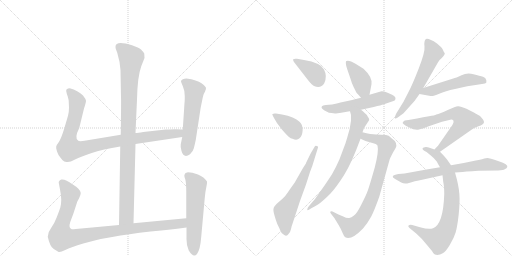
t = 0.00 s
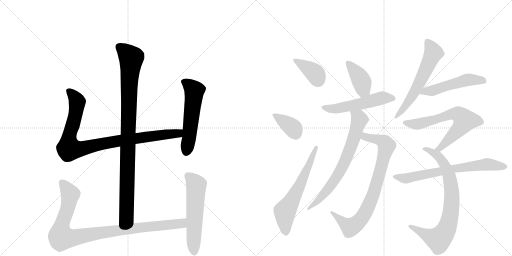
t = 2.68 s
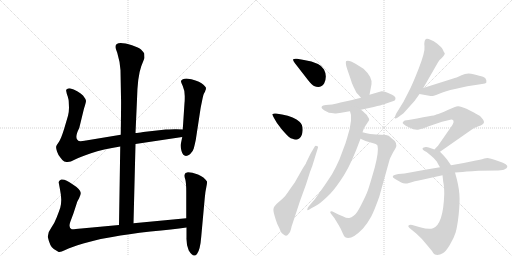
t = 5.36 s
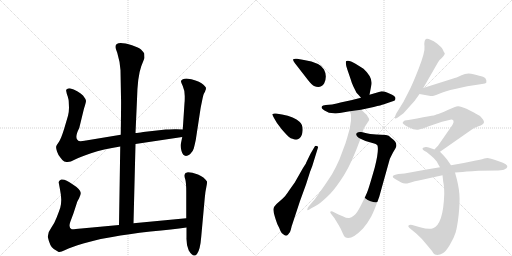
t = 8.05 s
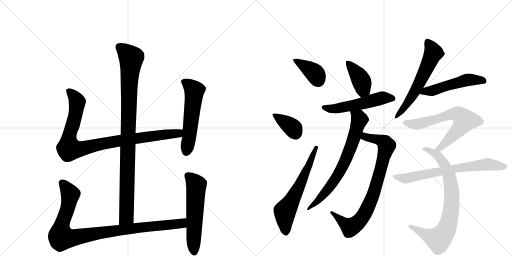
t = 10.73 s
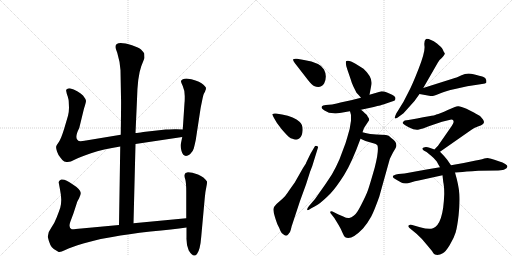
t = 13.41 s

The animated SVG that drew these frames (rendered in a browser with its animation timeline set to each time). Animation: 17 CSS @keyframes rules; one cycle of 13.41 s.

<svg version="1.1" viewBox="0 0 2048 1024" xmlns="http://www.w3.org/2000/svg">
  <g stroke="lightgray" stroke-dasharray="1,1" stroke-width="1" transform="scale(4, 4)">
    <line x1="0" y1="0" x2="256" y2="256"></line>
    <line x1="256" y1="0" x2="0" y2="256"></line>
    <line x1="128" y1="0" x2="128" y2="256"></line>
    <line x1="0" y1="128" x2="256" y2="128"></line>
    <line x1="256" y1="0" x2="512" y2="256"></line>
    <line x1="512" y1="0" x2="256" y2="256"></line>
    <line x1="384" y1="0" x2="384" y2="256"></line>
    <line x1="256" y1="128" x2="512" y2="128"></line>
  </g>
<g transform="scale(1, -1) translate(0, -850)">
   <style type="text/css">
    @keyframes keyframes0 {
      from {
       stroke: black;
       stroke-dashoffset: 994;
       stroke-width: 128;
       }
       76% {
       animation-timing-function: step-end;
       stroke: black;
       stroke-dashoffset: 0;
       stroke-width: 128;
       }
       to {
       stroke: black;
       stroke-width: 1024;
       }
       }
       #make-me-a-hanzi-animation-0 {
         animation: keyframes0 1.058919s both;
         animation-delay: 0.000000s;
         animation-timing-function: linear;
       }
    @keyframes keyframes1 {
      from {
       stroke: black;
       stroke-dashoffset: 956;
       stroke-width: 128;
       }
       76% {
       animation-timing-function: step-end;
       stroke: black;
       stroke-dashoffset: 0;
       stroke-width: 128;
       }
       to {
       stroke: black;
       stroke-width: 1024;
       }
       }
       #make-me-a-hanzi-animation-1 {
         animation: keyframes1 1.027995s both;
         animation-delay: 1.058919s;
         animation-timing-function: linear;
       }
    @keyframes keyframes2 {
      from {
       stroke: black;
       stroke-dashoffset: 559;
       stroke-width: 128;
       }
       65% {
       animation-timing-function: step-end;
       stroke: black;
       stroke-dashoffset: 0;
       stroke-width: 128;
       }
       to {
       stroke: black;
       stroke-width: 1024;
       }
       }
       #make-me-a-hanzi-animation-2 {
         animation: keyframes2 0.704915s both;
         animation-delay: 2.086914s;
         animation-timing-function: linear;
       }
    @keyframes keyframes3 {
      from {
       stroke: black;
       stroke-dashoffset: 993;
       stroke-width: 128;
       }
       76% {
       animation-timing-function: step-end;
       stroke: black;
       stroke-dashoffset: 0;
       stroke-width: 128;
       }
       to {
       stroke: black;
       stroke-width: 1024;
       }
       }
       #make-me-a-hanzi-animation-3 {
         animation: keyframes3 1.058105s both;
         animation-delay: 2.791829s;
         animation-timing-function: linear;
       }
    @keyframes keyframes4 {
      from {
       stroke: black;
       stroke-dashoffset: 577;
       stroke-width: 128;
       }
       65% {
       animation-timing-function: step-end;
       stroke: black;
       stroke-dashoffset: 0;
       stroke-width: 128;
       }
       to {
       stroke: black;
       stroke-width: 1024;
       }
       }
       #make-me-a-hanzi-animation-4 {
         animation: keyframes4 0.719564s both;
         animation-delay: 3.849935s;
         animation-timing-function: linear;
       }
    @keyframes keyframes5 {
      from {
       stroke: black;
       stroke-dashoffset: 382;
       stroke-width: 128;
       }
       55% {
       animation-timing-function: step-end;
       stroke: black;
       stroke-dashoffset: 0;
       stroke-width: 128;
       }
       to {
       stroke: black;
       stroke-width: 1024;
       }
       }
       #make-me-a-hanzi-animation-5 {
         animation: keyframes5 0.560872s both;
         animation-delay: 4.569499s;
         animation-timing-function: linear;
       }
    @keyframes keyframes6 {
      from {
       stroke: black;
       stroke-dashoffset: 372;
       stroke-width: 128;
       }
       55% {
       animation-timing-function: step-end;
       stroke: black;
       stroke-dashoffset: 0;
       stroke-width: 128;
       }
       to {
       stroke: black;
       stroke-width: 1024;
       }
       }
       #make-me-a-hanzi-animation-6 {
         animation: keyframes6 0.552734s both;
         animation-delay: 5.130371s;
         animation-timing-function: linear;
       }
    @keyframes keyframes7 {
      from {
       stroke: black;
       stroke-dashoffset: 628;
       stroke-width: 128;
       }
       67% {
       animation-timing-function: step-end;
       stroke: black;
       stroke-dashoffset: 0;
       stroke-width: 128;
       }
       to {
       stroke: black;
       stroke-width: 1024;
       }
       }
       #make-me-a-hanzi-animation-7 {
         animation: keyframes7 0.761068s both;
         animation-delay: 5.683105s;
         animation-timing-function: linear;
       }
    @keyframes keyframes8 {
      from {
       stroke: black;
       stroke-dashoffset: 406;
       stroke-width: 128;
       }
       57% {
       animation-timing-function: step-end;
       stroke: black;
       stroke-dashoffset: 0;
       stroke-width: 128;
       }
       to {
       stroke: black;
       stroke-width: 1024;
       }
       }
       #make-me-a-hanzi-animation-8 {
         animation: keyframes8 0.580404s both;
         animation-delay: 6.444173s;
         animation-timing-function: linear;
       }
    @keyframes keyframes9 {
      from {
       stroke: black;
       stroke-dashoffset: 543;
       stroke-width: 128;
       }
       64% {
       animation-timing-function: step-end;
       stroke: black;
       stroke-dashoffset: 0;
       stroke-width: 128;
       }
       to {
       stroke: black;
       stroke-width: 1024;
       }
       }
       #make-me-a-hanzi-animation-9 {
         animation: keyframes9 0.691895s both;
         animation-delay: 7.024577s;
         animation-timing-function: linear;
       }
    @keyframes keyframes10 {
      from {
       stroke: black;
       stroke-dashoffset: 824;
       stroke-width: 128;
       }
       73% {
       animation-timing-function: step-end;
       stroke: black;
       stroke-dashoffset: 0;
       stroke-width: 128;
       }
       to {
       stroke: black;
       stroke-width: 1024;
       }
       }
       #make-me-a-hanzi-animation-10 {
         animation: keyframes10 0.920573s both;
         animation-delay: 7.716471s;
         animation-timing-function: linear;
       }
    @keyframes keyframes11 {
      from {
       stroke: black;
       stroke-dashoffset: 718;
       stroke-width: 128;
       }
       70% {
       animation-timing-function: step-end;
       stroke: black;
       stroke-dashoffset: 0;
       stroke-width: 128;
       }
       to {
       stroke: black;
       stroke-width: 1024;
       }
       }
       #make-me-a-hanzi-animation-11 {
         animation: keyframes11 0.834310s both;
         animation-delay: 8.637044s;
         animation-timing-function: linear;
       }
    @keyframes keyframes12 {
      from {
       stroke: black;
       stroke-dashoffset: 607;
       stroke-width: 128;
       }
       66% {
       animation-timing-function: step-end;
       stroke: black;
       stroke-dashoffset: 0;
       stroke-width: 128;
       }
       to {
       stroke: black;
       stroke-width: 1024;
       }
       }
       #make-me-a-hanzi-animation-12 {
         animation: keyframes12 0.743978s both;
         animation-delay: 9.471354s;
         animation-timing-function: linear;
       }
    @keyframes keyframes13 {
      from {
       stroke: black;
       stroke-dashoffset: 516;
       stroke-width: 128;
       }
       63% {
       animation-timing-function: step-end;
       stroke: black;
       stroke-dashoffset: 0;
       stroke-width: 128;
       }
       to {
       stroke: black;
       stroke-width: 1024;
       }
       }
       #make-me-a-hanzi-animation-13 {
         animation: keyframes13 0.669922s both;
         animation-delay: 10.215332s;
         animation-timing-function: linear;
       }
    @keyframes keyframes14 {
      from {
       stroke: black;
       stroke-dashoffset: 680;
       stroke-width: 128;
       }
       69% {
       animation-timing-function: step-end;
       stroke: black;
       stroke-dashoffset: 0;
       stroke-width: 128;
       }
       to {
       stroke: black;
       stroke-width: 1024;
       }
       }
       #make-me-a-hanzi-animation-14 {
         animation: keyframes14 0.803385s both;
         animation-delay: 10.885254s;
         animation-timing-function: linear;
       }
    @keyframes keyframes15 {
      from {
       stroke: black;
       stroke-dashoffset: 802;
       stroke-width: 128;
       }
       72% {
       animation-timing-function: step-end;
       stroke: black;
       stroke-dashoffset: 0;
       stroke-width: 128;
       }
       to {
       stroke: black;
       stroke-width: 1024;
       }
       }
       #make-me-a-hanzi-animation-15 {
         animation: keyframes15 0.902669s both;
         animation-delay: 11.688639s;
         animation-timing-function: linear;
       }
    @keyframes keyframes16 {
      from {
       stroke: black;
       stroke-dashoffset: 696;
       stroke-width: 128;
       }
       69% {
       animation-timing-function: step-end;
       stroke: black;
       stroke-dashoffset: 0;
       stroke-width: 128;
       }
       to {
       stroke: black;
       stroke-width: 1024;
       }
       }
       #make-me-a-hanzi-animation-16 {
         animation: keyframes16 0.816406s both;
         animation-delay: 12.591309s;
         animation-timing-function: linear;
       }
</style>
<path d="M 534 -43 L 542 274 L 542 318 L 548 452 Q 550 544 565 585 L 578 618 L 577 636 Q 572 644 564 652 Q 556 659 528 669 Q 462 689 462 663 Q 461 658 469 639 Q 480 603 482 569 L 484 460 Q 485 449 483 311 L 481 264 L 476 -50 C 476 -80 533 -73 534 -43 Z" fill="lightgray"></path> 
<path d="M 542 274 L 729 302 C 759 306 761 331 731 332 L 706 333 Q 703 334 663 332 L 573 322 Q 551 318 542 318 L 483 311 L 344 288 Q 318 283 313 287 Q 296 297 317 338 L 336 416 Q 344 440 344 447 Q 343 454 332 468 Q 312 488 279 497 Q 270 497 269 494 Q 263 493 265 485 Q 266 477 271 464 Q 275 450 275 443 L 276 419 Q 276 403 272 387 L 257 336 Q 245 297 236 283 Q 226 269 225 265 Q 223 260 228 244 Q 233 228 243 218 Q 251 206 257 204 L 266 202 Q 280 200 298 211 Q 315 221 364 237 Q 412 253 481 264 L 542 274 Z" fill="lightgray"></path> 
<path d="M 729 302 L 723 273 Q 721 265 726 246 Q 735 215 760 233 Q 772 244 775 256 Q 778 267 783 290 L 801 408 Q 802 417 808 445 Q 813 472 817 478 Q 821 484 821 487 L 823 491 L 824 498 Q 824 503 806 517 Q 788 530 746 536 Q 728 536 724 526 Q 723 524 731 506 Q 739 488 739 466 Q 739 443 738 438 L 731 332 L 729 302 Z" fill="lightgray"></path> 
<path d="M 745 -23 L 534 -43 L 476 -50 L 325 -64 Q 293 -68 287 -67 Q 273 -62 281 -38 L 294 -3 L 308 40 Q 308 42 316 56 Q 323 70 323 78 Q 322 93 290 113 Q 261 135 245 132 Q 239 130 237 126 Q 234 121 235 119 L 240 92 Q 245 67 245 51 Q 245 34 241 19 Q 236 4 227 -19 Q 218 -43 205 -61 Q 191 -79 191 -97 Q 200 -138 215 -146 L 233 -157 Q 238 -162 261 -150 Q 284 -139 333 -124 Q 382 -110 403 -106 L 449 -98 Q 511 -86 602 -76 Q 692 -67 746 -60 C 776 -56 775 -20 745 -23 Z" fill="lightgray"></path> 
<path d="M 742 158 L 738 151 Q 736 146 741 133 Q 745 119 745 83 L 745 -23 L 746 -60 L 746 -100 Q 745 -131 755 -152 Q 774 -183 788 -166 Q 801 -149 805 -96 L 819 58 Q 821 83 825 100 Q 829 117 828 124 Q 817 142 792 152 Q 767 161 752 161 Q 744 159 742 158 Z" fill="lightgray"></path> 
<path d="M 1231 531 Q 1248 509 1256 506 Q 1283 494 1297 517 Q 1310 546 1296 572.5 Q 1282 599 1216 610 L 1188 615 Q 1176 616 1173 613 Q 1170 610 1179 598 L 1231 531 Z" fill="lightgray"></path> 
<path d="M 1104 396 Q 1093 397 1090.5 394.5 Q 1088 392 1090 390 L 1096 378 Q 1106 357 1127.5 332.5 Q 1149 308 1156 302 Q 1163 296 1170 295 Q 1188 287 1198 297 Q 1209 305 1210.5 328 Q 1212 351 1198 363 Q 1178 383 1128 392 L 1104 396 Z" fill="lightgray"></path> 
<path d="M 1242 235 L 1224 198 Q 1224 196 1221 192 L 1212 178 L 1179 120 L 1157 89 Q 1140 63 1131 56 L 1106 34 Q 1095 23 1094 15 Q 1092 7 1100 -19 Q 1108 -45 1112.5 -52.5 Q 1117 -60 1121.5 -73 Q 1126 -86 1137 -90 Q 1147 -97 1154 -86 Q 1160 -82 1163.5 -67.5 Q 1167 -53 1169 -48 L 1200 46 L 1224 112 L 1240 162 Q 1250 186 1259 218 L 1272 260 Q 1274 265 1267 266.5 Q 1260 268 1259 264 L 1242 235 Z" fill="lightgray"></path> 
<path d="M 1478 471 L 1486 513 Q 1490 542 1454 575 L 1422 595 Q 1393 613 1384 605 Q 1381 595 1390 570 L 1402 535 Q 1407 517 1414 503 L 1426 479 Q 1434 471 1444 459 C 1463 436 1472 442 1478 471 Z" fill="lightgray"></path> 
<path d="M 1347 436 L 1328 432 L 1303 430 Q 1290 428 1288 425 L 1286 421 L 1288 416 Q 1292 412 1298 408 L 1316 399 Q 1337 396 1344 396 Q 1391 403 1400 405 L 1444 411 L 1495 422 Q 1527 430 1533 432 L 1562 442 Q 1577 446 1580 449 Q 1582 455 1582 458 Q 1582 461 1576.5 466 Q 1571 471 1555 477.5 Q 1539 484 1537.5 484.5 Q 1536 485 1526 485 L 1478 471 L 1444 459 L 1404 449 L 1362 440 L 1347 436 Z" fill="lightgray"></path> 
<path d="M 1442 295 L 1462 286 L 1500 275 Q 1504 274 1510 268 Q 1516 246 1499 180 Q 1479 110 1472 90 Q 1465 70 1446 33 Q 1427 -5 1416 -12 Q 1405 -20 1397 -22 Q 1388 -24 1373 -16 L 1354 -8 L 1330 4 Q 1325 7 1322 4 Q 1319 1 1324 -5 L 1338 -23 L 1355 -51 Q 1364 -66 1370 -81 Q 1376 -96 1381 -99 Q 1405 -113 1452 -64 Q 1472 -40 1485 -16 Q 1497 7 1517 63 L 1558 210 Q 1559 215 1572 240 L 1582 257 Q 1594 278 1565 298 Q 1555 310 1544 310 L 1505 312 Q 1484 312 1450 321 C 1421 328 1415 307 1442 295 Z" fill="lightgray"></path> 
<path d="M 1400 405 L 1404 390 L 1404 367 Q 1400 331 1389 300 L 1382 277 L 1358 213 Q 1346 185 1328 153 Q 1298 107 1291 98 L 1260 54 L 1236 26 Q 1227 16 1229 10 Q 1231 8 1239 13 Q 1246 17 1272 32 Q 1290 44 1321 75 Q 1347 103 1377 151 Q 1407 199 1442 295 L 1450 321 L 1456 338 L 1477 370 L 1475 378 Q 1472 381 1468 389 Q 1463 395 1444 411 C 1421 431 1392 434 1400 405 Z" fill="lightgray"></path> 
<path d="M 1693 498 L 1751 599 Q 1757 611 1767 618 Q 1782 634 1778.5 638.5 Q 1775 643 1771.5 651.5 Q 1768 660 1748 676 Q 1715 698 1704 694 Q 1695 687 1698 665 Q 1701 643 1674.5 575 Q 1648 507 1633 480 L 1614 443 L 1585 396 Q 1578 381 1579.5 377.5 Q 1581 374 1591 380 L 1614 397 L 1658 446 L 1678 474 L 1693 498 Z" fill="lightgray"></path> 
<path d="M 1678 474 L 1722 466 Q 1732 464 1757 475 Q 1781 486 1820 494 L 1869 505 Q 1879 507 1902 510 L 1928 514 Q 1943 516 1945 519 Q 1946 522 1945 530 Q 1943 539 1932 543 Q 1920 546 1894 553 Q 1868 560 1846 549 Q 1823 538 1813 536 L 1693 498 C 1664 489 1648 479 1678 474 Z" fill="lightgray"></path> 
<path d="M 1760 243 L 1886 331 Q 1894 338 1914 345 Q 1934 351 1936 361 Q 1936 370 1920 386 L 1902 396 Q 1891 403 1866 415 Q 1841 426 1832 425 Q 1822 424 1791 410 Q 1759 395 1745 392 Q 1739 388 1716 385 Q 1693 381 1668 376 L 1634 370 L 1619 368 Q 1613 365 1611 360 Q 1607 355 1635 341 Q 1662 327 1676 332 Q 1690 336 1692 336 L 1715 345 L 1768 363 L 1797 370 Q 1804 373 1810 371 Q 1822 366 1802 339 L 1752 267 Q 1742 257 1738 252 C 1718 230 1735 226 1760 243 Z" fill="lightgray"></path> 
<path d="M 1804 189 L 1788 212 Q 1779 224 1760 243 L 1738 252 L 1718 259 Q 1708 263 1699 261.5 Q 1690 260 1690 256 Q 1689 251 1698.5 246 Q 1708 241 1710 239 Q 1712 237 1724.5 227.5 Q 1737 218 1747 204 Q 1753 192 1760 181 L 1770 149 L 1773 122 Q 1777 105 1777 74 Q 1773 -48 1732 -63 Q 1716 -69 1680 -59 L 1649 -50 Q 1639 -47 1634 -52 Q 1631 -56 1638 -62 L 1666 -85 Q 1690 -106 1708 -130 L 1728 -154 Q 1729 -156 1733.5 -163 Q 1738 -170 1749 -170 Q 1760 -170 1771 -163 Q 1782 -158 1799 -130 Q 1816 -102 1822.5 -80 Q 1829 -58 1834.5 -9.5 Q 1840 39 1837.5 74 Q 1835 109 1820 160 L 1804 189 Z" fill="lightgray"></path> 
<path d="M 1937 216 Q 1928 213 1903 208 L 1855 198 L 1804 189 L 1760 181 L 1706 172 L 1618 156 L 1594 154 Q 1554 147 1584 132 L 1605 120 Q 1618 113 1636 118.5 Q 1654 124 1693 132 L 1770 149 L 1820 160 L 1850 162 Q 1865 164 1889 165 Q 1899 167 1914 167 L 1993 168 Q 2014 169 2019 173 Q 2028 176 2029 182 Q 2034 193 1995 205.5 Q 1956 218 1950 218 L 1937 216 Z" fill="lightgray"></path> 
      <clipPath id="make-me-a-hanzi-clip-0">
      <path d="M 534 -43 L 542 274 L 542 318 L 548 452 Q 550 544 565 585 L 578 618 L 577 636 Q 572 644 564 652 Q 556 659 528 669 Q 462 689 462 663 Q 461 658 469 639 Q 480 603 482 569 L 484 460 Q 485 449 483 311 L 481 264 L 476 -50 C 476 -80 533 -73 534 -43 Z" fill="lightgray"></path>
      </clipPath>
      <path clip-path="url(#make-me-a-hanzi-clip-0)" d="M 475 664 L 525 617 L 517 531 L 506 -17 L 482 -42 " fill="none" id="make-me-a-hanzi-animation-0" stroke-dasharray="866 1732" stroke-linecap="round"></path>

      <clipPath id="make-me-a-hanzi-clip-1">
      <path d="M 542 274 L 729 302 C 759 306 761 331 731 332 L 706 333 Q 703 334 663 332 L 573 322 Q 551 318 542 318 L 483 311 L 344 288 Q 318 283 313 287 Q 296 297 317 338 L 336 416 Q 344 440 344 447 Q 343 454 332 468 Q 312 488 279 497 Q 270 497 269 494 Q 263 493 265 485 Q 266 477 271 464 Q 275 450 275 443 L 276 419 Q 276 403 272 387 L 257 336 Q 245 297 236 283 Q 226 269 225 265 Q 223 260 228 244 Q 233 228 243 218 Q 251 206 257 204 L 266 202 Q 280 200 298 211 Q 315 221 364 237 Q 412 253 481 264 L 542 274 Z" fill="lightgray"></path>
      </clipPath>
      <path clip-path="url(#make-me-a-hanzi-clip-1)" d="M 277 485 L 309 443 L 295 364 L 276 301 L 276 255 L 328 255 L 479 288 L 702 315 L 724 325 " fill="none" id="make-me-a-hanzi-animation-1" stroke-dasharray="828 1656" stroke-linecap="round"></path>

      <clipPath id="make-me-a-hanzi-clip-2">
      <path d="M 729 302 L 723 273 Q 721 265 726 246 Q 735 215 760 233 Q 772 244 775 256 Q 778 267 783 290 L 801 408 Q 802 417 808 445 Q 813 472 817 478 Q 821 484 821 487 L 823 491 L 824 498 Q 824 503 806 517 Q 788 530 746 536 Q 728 536 724 526 Q 723 524 731 506 Q 739 488 739 466 Q 739 443 738 438 L 731 332 L 729 302 Z" fill="lightgray"></path>
      </clipPath>
      <path clip-path="url(#make-me-a-hanzi-clip-2)" d="M 733 525 L 752 514 L 777 487 L 746 245 " fill="none" id="make-me-a-hanzi-animation-2" stroke-dasharray="431 862" stroke-linecap="round"></path>

      <clipPath id="make-me-a-hanzi-clip-3">
      <path d="M 745 -23 L 534 -43 L 476 -50 L 325 -64 Q 293 -68 287 -67 Q 273 -62 281 -38 L 294 -3 L 308 40 Q 308 42 316 56 Q 323 70 323 78 Q 322 93 290 113 Q 261 135 245 132 Q 239 130 237 126 Q 234 121 235 119 L 240 92 Q 245 67 245 51 Q 245 34 241 19 Q 236 4 227 -19 Q 218 -43 205 -61 Q 191 -79 191 -97 Q 200 -138 215 -146 L 233 -157 Q 238 -162 261 -150 Q 284 -139 333 -124 Q 382 -110 403 -106 L 449 -98 Q 511 -86 602 -76 Q 692 -67 746 -60 C 776 -56 775 -20 745 -23 Z" fill="lightgray"></path>
      </clipPath>
      <path clip-path="url(#make-me-a-hanzi-clip-3)" d="M 249 119 L 281 68 L 270 13 L 245 -56 L 246 -100 L 290 -102 L 500 -67 L 702 -47 L 729 -42 L 738 -29 " fill="none" id="make-me-a-hanzi-animation-3" stroke-dasharray="865 1730" stroke-linecap="round"></path>

      <clipPath id="make-me-a-hanzi-clip-4">
      <path d="M 742 158 L 738 151 Q 736 146 741 133 Q 745 119 745 83 L 745 -23 L 746 -60 L 746 -100 Q 745 -131 755 -152 Q 774 -183 788 -166 Q 801 -149 805 -96 L 819 58 Q 821 83 825 100 Q 829 117 828 124 Q 817 142 792 152 Q 767 161 752 161 Q 744 159 742 158 Z" fill="lightgray"></path>
      </clipPath>
      <path clip-path="url(#make-me-a-hanzi-clip-4)" d="M 750 149 L 785 109 L 777 -159 " fill="none" id="make-me-a-hanzi-animation-4" stroke-dasharray="449 898" stroke-linecap="round"></path>

      <clipPath id="make-me-a-hanzi-clip-5">
      <path d="M 1231 531 Q 1248 509 1256 506 Q 1283 494 1297 517 Q 1310 546 1296 572.5 Q 1282 599 1216 610 L 1188 615 Q 1176 616 1173 613 Q 1170 610 1179 598 L 1231 531 Z" fill="lightgray"></path>
      </clipPath>
      <path clip-path="url(#make-me-a-hanzi-clip-5)" d="M 1181 610 L 1257 559 L 1273 529 " fill="none" id="make-me-a-hanzi-animation-5" stroke-dasharray="254 508" stroke-linecap="round"></path>

      <clipPath id="make-me-a-hanzi-clip-6">
      <path d="M 1104 396 Q 1093 397 1090.5 394.5 Q 1088 392 1090 390 L 1096 378 Q 1106 357 1127.5 332.5 Q 1149 308 1156 302 Q 1163 296 1170 295 Q 1188 287 1198 297 Q 1209 305 1210.5 328 Q 1212 351 1198 363 Q 1178 383 1128 392 L 1104 396 Z" fill="lightgray"></path>
      </clipPath>
      <path clip-path="url(#make-me-a-hanzi-clip-6)" d="M 1098 391 L 1171 338 L 1183 315 " fill="none" id="make-me-a-hanzi-animation-6" stroke-dasharray="244 488" stroke-linecap="round"></path>

      <clipPath id="make-me-a-hanzi-clip-7">
      <path d="M 1242 235 L 1224 198 Q 1224 196 1221 192 L 1212 178 L 1179 120 L 1157 89 Q 1140 63 1131 56 L 1106 34 Q 1095 23 1094 15 Q 1092 7 1100 -19 Q 1108 -45 1112.5 -52.5 Q 1117 -60 1121.5 -73 Q 1126 -86 1137 -90 Q 1147 -97 1154 -86 Q 1160 -82 1163.5 -67.5 Q 1167 -53 1169 -48 L 1200 46 L 1224 112 L 1240 162 Q 1250 186 1259 218 L 1272 260 Q 1274 265 1267 266.5 Q 1260 268 1259 264 L 1242 235 Z" fill="lightgray"></path>
      </clipPath>
      <path clip-path="url(#make-me-a-hanzi-clip-7)" d="M 1144 -82 L 1140 5 L 1195 100 L 1265 260 " fill="none" id="make-me-a-hanzi-animation-7" stroke-dasharray="500 1000" stroke-linecap="round"></path>

      <clipPath id="make-me-a-hanzi-clip-8">
      <path d="M 1478 471 L 1486 513 Q 1490 542 1454 575 L 1422 595 Q 1393 613 1384 605 Q 1381 595 1390 570 L 1402 535 Q 1407 517 1414 503 L 1426 479 Q 1434 471 1444 459 C 1463 436 1472 442 1478 471 Z" fill="lightgray"></path>
      </clipPath>
      <path clip-path="url(#make-me-a-hanzi-clip-8)" d="M 1390 600 L 1447 524 L 1453 489 L 1446 471 " fill="none" id="make-me-a-hanzi-animation-8" stroke-dasharray="278 556" stroke-linecap="round"></path>

      <clipPath id="make-me-a-hanzi-clip-9">
      <path d="M 1347 436 L 1328 432 L 1303 430 Q 1290 428 1288 425 L 1286 421 L 1288 416 Q 1292 412 1298 408 L 1316 399 Q 1337 396 1344 396 Q 1391 403 1400 405 L 1444 411 L 1495 422 Q 1527 430 1533 432 L 1562 442 Q 1577 446 1580 449 Q 1582 455 1582 458 Q 1582 461 1576.5 466 Q 1571 471 1555 477.5 Q 1539 484 1537.5 484.5 Q 1536 485 1526 485 L 1478 471 L 1444 459 L 1404 449 L 1362 440 L 1347 436 Z" fill="lightgray"></path>
      </clipPath>
      <path clip-path="url(#make-me-a-hanzi-clip-9)" d="M 1292 421 L 1327 414 L 1352 416 L 1531 459 L 1573 455 " fill="none" id="make-me-a-hanzi-animation-9" stroke-dasharray="415 830" stroke-linecap="round"></path>

      <clipPath id="make-me-a-hanzi-clip-10">
      <path d="M 1442 295 L 1462 286 L 1500 275 Q 1504 274 1510 268 Q 1516 246 1499 180 Q 1479 110 1472 90 Q 1465 70 1446 33 Q 1427 -5 1416 -12 Q 1405 -20 1397 -22 Q 1388 -24 1373 -16 L 1354 -8 L 1330 4 Q 1325 7 1322 4 Q 1319 1 1324 -5 L 1338 -23 L 1355 -51 Q 1364 -66 1370 -81 Q 1376 -96 1381 -99 Q 1405 -113 1452 -64 Q 1472 -40 1485 -16 Q 1497 7 1517 63 L 1558 210 Q 1559 215 1572 240 L 1582 257 Q 1594 278 1565 298 Q 1555 310 1544 310 L 1505 312 Q 1484 312 1450 321 C 1421 328 1415 307 1442 295 Z" fill="lightgray"></path>
      </clipPath>
      <path clip-path="url(#make-me-a-hanzi-clip-10)" d="M 1450 300 L 1463 302 L 1523 288 L 1540 279 L 1546 267 L 1517 150 L 1483 47 L 1449 -20 L 1405 -58 L 1378 -44 L 1326 0 " fill="none" id="make-me-a-hanzi-animation-10" stroke-dasharray="696 1392" stroke-linecap="round"></path>

      <clipPath id="make-me-a-hanzi-clip-11">
      <path d="M 1400 405 L 1404 390 L 1404 367 Q 1400 331 1389 300 L 1382 277 L 1358 213 Q 1346 185 1328 153 Q 1298 107 1291 98 L 1260 54 L 1236 26 Q 1227 16 1229 10 Q 1231 8 1239 13 Q 1246 17 1272 32 Q 1290 44 1321 75 Q 1347 103 1377 151 Q 1407 199 1442 295 L 1450 321 L 1456 338 L 1477 370 L 1475 378 Q 1472 381 1468 389 Q 1463 395 1444 411 C 1421 431 1392 434 1400 405 Z" fill="lightgray"></path>
      </clipPath>
      <path clip-path="url(#make-me-a-hanzi-clip-11)" d="M 1408 399 L 1425 389 L 1438 371 L 1415 294 L 1367 177 L 1311 92 L 1233 13 " fill="none" id="make-me-a-hanzi-animation-11" stroke-dasharray="590 1180" stroke-linecap="round"></path>

      <clipPath id="make-me-a-hanzi-clip-12">
      <path d="M 1693 498 L 1751 599 Q 1757 611 1767 618 Q 1782 634 1778.5 638.5 Q 1775 643 1771.5 651.5 Q 1768 660 1748 676 Q 1715 698 1704 694 Q 1695 687 1698 665 Q 1701 643 1674.5 575 Q 1648 507 1633 480 L 1614 443 L 1585 396 Q 1578 381 1579.5 377.5 Q 1581 374 1591 380 L 1614 397 L 1658 446 L 1678 474 L 1693 498 Z" fill="lightgray"></path>
      </clipPath>
      <path clip-path="url(#make-me-a-hanzi-clip-12)" d="M 1709 684 L 1734 639 L 1664 491 L 1585 380 " fill="none" id="make-me-a-hanzi-animation-12" stroke-dasharray="479 958" stroke-linecap="round"></path>

      <clipPath id="make-me-a-hanzi-clip-13">
      <path d="M 1678 474 L 1722 466 Q 1732 464 1757 475 Q 1781 486 1820 494 L 1869 505 Q 1879 507 1902 510 L 1928 514 Q 1943 516 1945 519 Q 1946 522 1945 530 Q 1943 539 1932 543 Q 1920 546 1894 553 Q 1868 560 1846 549 Q 1823 538 1813 536 L 1693 498 C 1664 489 1648 479 1678 474 Z" fill="lightgray"></path>
      </clipPath>
      <path clip-path="url(#make-me-a-hanzi-clip-13)" d="M 1686 477 L 1867 530 L 1938 525 " fill="none" id="make-me-a-hanzi-animation-13" stroke-dasharray="388 776" stroke-linecap="round"></path>

      <clipPath id="make-me-a-hanzi-clip-14">
      <path d="M 1760 243 L 1886 331 Q 1894 338 1914 345 Q 1934 351 1936 361 Q 1936 370 1920 386 L 1902 396 Q 1891 403 1866 415 Q 1841 426 1832 425 Q 1822 424 1791 410 Q 1759 395 1745 392 Q 1739 388 1716 385 Q 1693 381 1668 376 L 1634 370 L 1619 368 Q 1613 365 1611 360 Q 1607 355 1635 341 Q 1662 327 1676 332 Q 1690 336 1692 336 L 1715 345 L 1768 363 L 1797 370 Q 1804 373 1810 371 Q 1822 366 1802 339 L 1752 267 Q 1742 257 1738 252 C 1718 230 1735 226 1760 243 Z" fill="lightgray"></path>
      </clipPath>
      <path clip-path="url(#make-me-a-hanzi-clip-14)" d="M 1619 360 L 1669 353 L 1808 394 L 1826 395 L 1845 385 L 1860 368 L 1847 347 L 1771 267 L 1744 252 " fill="none" id="make-me-a-hanzi-animation-14" stroke-dasharray="552 1104" stroke-linecap="round"></path>

      <clipPath id="make-me-a-hanzi-clip-15">
      <path d="M 1804 189 L 1788 212 Q 1779 224 1760 243 L 1738 252 L 1718 259 Q 1708 263 1699 261.5 Q 1690 260 1690 256 Q 1689 251 1698.5 246 Q 1708 241 1710 239 Q 1712 237 1724.5 227.5 Q 1737 218 1747 204 Q 1753 192 1760 181 L 1770 149 L 1773 122 Q 1777 105 1777 74 Q 1773 -48 1732 -63 Q 1716 -69 1680 -59 L 1649 -50 Q 1639 -47 1634 -52 Q 1631 -56 1638 -62 L 1666 -85 Q 1690 -106 1708 -130 L 1728 -154 Q 1729 -156 1733.5 -163 Q 1738 -170 1749 -170 Q 1760 -170 1771 -163 Q 1782 -158 1799 -130 Q 1816 -102 1822.5 -80 Q 1829 -58 1834.5 -9.5 Q 1840 39 1837.5 74 Q 1835 109 1820 160 L 1804 189 Z" fill="lightgray"></path>
      </clipPath>
      <path clip-path="url(#make-me-a-hanzi-clip-15)" d="M 1698 254 L 1754 225 L 1776 195 L 1795 153 L 1807 88 L 1801 -15 L 1778 -81 L 1754 -108 L 1715 -94 L 1642 -55 " fill="none" id="make-me-a-hanzi-animation-15" stroke-dasharray="674 1348" stroke-linecap="round"></path>

      <clipPath id="make-me-a-hanzi-clip-16">
      <path d="M 1937 216 Q 1928 213 1903 208 L 1855 198 L 1804 189 L 1760 181 L 1706 172 L 1618 156 L 1594 154 Q 1554 147 1584 132 L 1605 120 Q 1618 113 1636 118.5 Q 1654 124 1693 132 L 1770 149 L 1820 160 L 1850 162 Q 1865 164 1889 165 Q 1899 167 1914 167 L 1993 168 Q 2014 169 2019 173 Q 2028 176 2029 182 Q 2034 193 1995 205.5 Q 1956 218 1950 218 L 1937 216 Z" fill="lightgray"></path>
      </clipPath>
      <path clip-path="url(#make-me-a-hanzi-clip-16)" d="M 1585 145 L 1625 136 L 1770 167 L 1947 193 L 2018 184 " fill="none" id="make-me-a-hanzi-animation-16" stroke-dasharray="568 1136" stroke-linecap="round"></path>

</g>
</svg>
